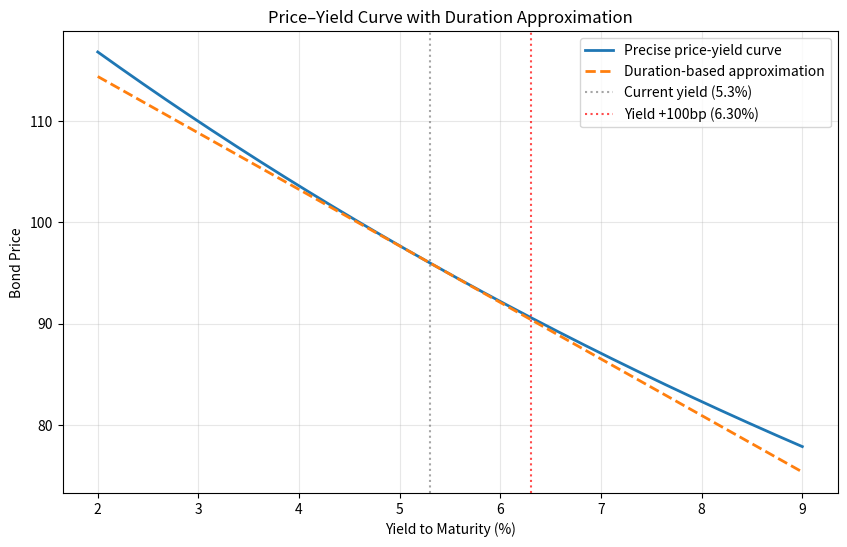

Source code (Python):
import numpy as np
import matplotlib.pyplot as plt

# ==============================================================
# 可调参数
# ==============================================================
FACE_VALUE = 100.0          # 面值
COUPON_RATE = 0.046         # 票息率（年化）
MATURITY = 7                # 期限（年）
YIELD_CURRENT = 0.053       # 当前到期收益率
DELTA_Y_BP = 100            # 收益率变动幅度，单位：基点
YIELD_SHOCK = DELTA_Y_BP / 10000.0  # 转换为小数（100 bp = 0.01）

# 假设：每年付息一次（若需半年付息，可调整频率，内部保持一致）
FREQ = 1                    # 年付息次数

# ==============================================================
# 现金流生成
# ==============================================================
periods = np.arange(1, MATURITY * FREQ + 1)  # 1, 2, ..., 7
coupon_pmt = FACE_VALUE * COUPON_RATE / FREQ
cashflows = np.full_like(periods, coupon_pmt, dtype=float)
cashflows[-1] += FACE_VALUE   # 最后一期加入面值

# ==============================================================
# 定价函数（给定到期收益率，返回价格）
# ==============================================================
def bond_price(ytm):
    """计算债券精确价格，ytm为年化收益率（小数），假设年付息FREQ=1。"""
    # 如果FREQ>1，需要调整贴现期数和每期收益率；此处FREQ=1简化
    discount_factors = (1 + ytm) ** (-periods)   # 年付息
    return np.sum(cashflows * discount_factors)

# ==============================================================
# 久期计算（麦考利久期和修正久期）
# ==============================================================
def bond_duration(ytm):
    """返回麦考利久期和修正久期。"""
    price = bond_price(ytm)
    disc = (1 + ytm) ** (-periods)
    pv_cf = cashflows * disc
    mac_dur = np.sum(periods * pv_cf) / price / FREQ   # 以年为单位
    mod_dur = mac_dur / (1 + ytm / FREQ)
    return mac_dur, mod_dur

# ==============================================================
# 当前收益率下的基准价格与久期
# ==============================================================
P0 = bond_price(YIELD_CURRENT)
mac_dur0, mod_dur0 = bond_duration(YIELD_CURRENT)

# 收益率上升100个基点后的精确价格
YIELD_UP = YIELD_CURRENT + YIELD_SHOCK
P_up = bond_price(YIELD_UP)

# 久期法估计的相对价格变化（ΔP/P ≈ -D_mod × Δy）
dur_approx_rel_change = -mod_dur0 * YIELD_SHOCK

# ==============================================================
# 价格-收益率曲线数据
# ==============================================================
YIELD_GRID = np.linspace(0.02, 0.09, 500)  # 2% 到 9%
price_exact = np.array([bond_price(y) for y in YIELD_GRID])

# 基于久期的线性近似（在当前收益率点上的切线）
price_dur_approx = P0 - mod_dur0 * P0 * (YIELD_GRID - YIELD_CURRENT)

# ==============================================================
# 绘图
# ==============================================================
fig, ax = plt.subplots(figsize=(10, 6))
ax.plot(YIELD_GRID * 100, price_exact, label='Precise price-yield curve', linewidth=2)
ax.plot(YIELD_GRID * 100, price_dur_approx, '--', label='Duration-based approximation', linewidth=2)
ax.axvline(YIELD_CURRENT * 100, color='gray', linestyle=':', alpha=0.7, label=f'Current yield ({YIELD_CURRENT*100:.1f}%)')
ax.axvline(YIELD_UP * 100, color='red', linestyle=':', alpha=0.7, label=f'Yield +{DELTA_Y_BP}bp ({YIELD_UP*100:.2f}%)')
ax.set_xlabel('Yield to Maturity (%)')
ax.set_ylabel('Bond Price')
ax.set_title('Price–Yield Curve with Duration Approximation')
ax.legend()
ax.grid(True, alpha=0.3)

# 保存图像
FIG_PATH = 'bond_price_yield_curve.png'
fig.savefig(FIG_PATH, dpi=150, bbox_inches='tight')
plt.close(fig)

# ==============================================================
# 汇总结果
# ==============================================================
result = {
    'price_at_up100bp': round(P_up, 6),
    'dur_approx_change_up100bp': round(dur_approx_rel_change, 6),
    'figure_path': FIG_PATH
}

# 运行时打印结果以便查验
if __name__ == '__main__':
    print('=== 债券定价与久期分析结果 ===')
    print(f'当前收益率: {YIELD_CURRENT*100:.2f}%')
    print(f'当前价格: {P0:.6f}')
    print(f'麦考利久期: {mac_dur0:.4f} 年')
    print(f'修正久期: {mod_dur0:.4f}')
    print(f'收益率上升 {DELTA_Y_BP} bp 后的精确价格: {P_up:.6f}')
    print(f'久期法估计的相对价格变化: {dur_approx_rel_change:.6f} ({dur_approx_rel_change*100:.4f}%)')
    print(f'图形已保存至: {FIG_PATH}')
    print('\n输出字典 result:')
    print(result)
